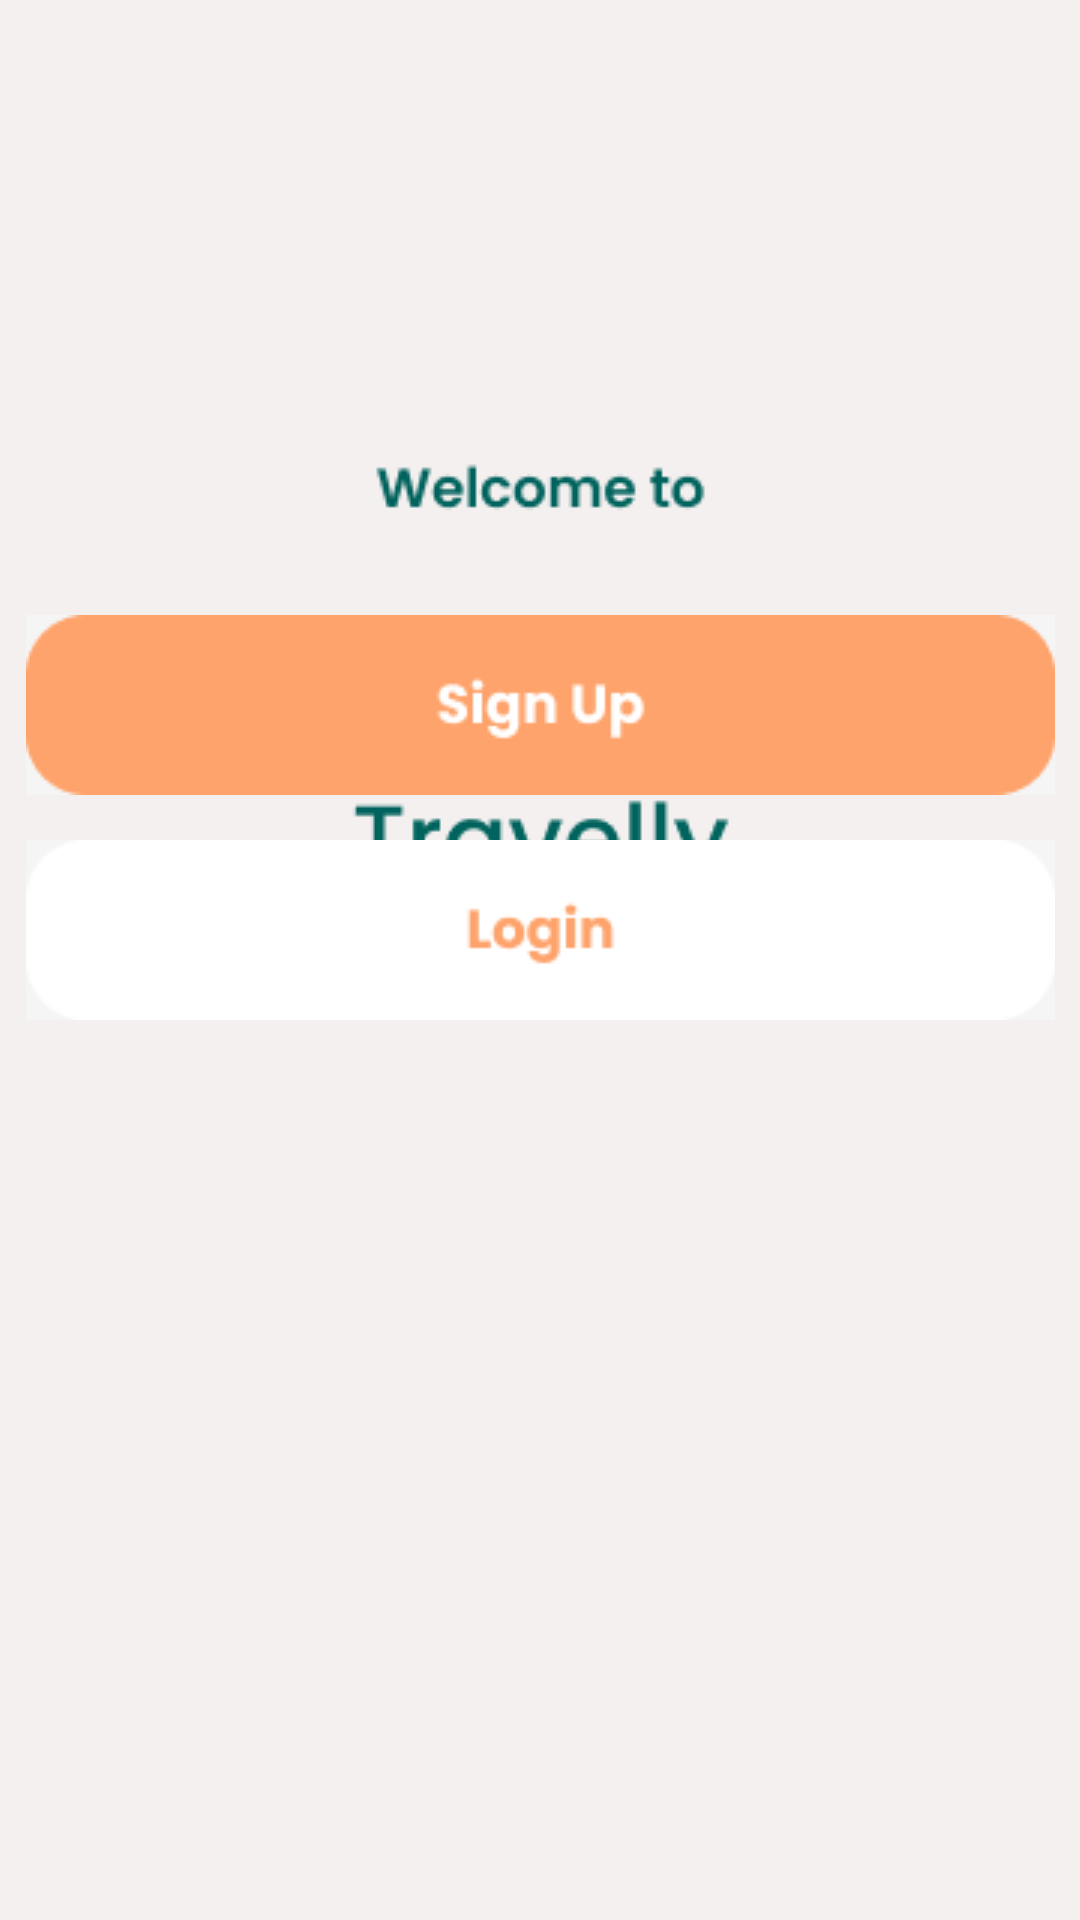

Produce the Android XML layout that renders to this screen, including the resource entries it uses.
<!-- AndroidManifest.xml: activity theme YourCustomAnimationTheme -->
<!-- res/layout/activity_welcome.xml -->
<?xml version="1.0" encoding="utf-8"?>
<androidx.constraintlayout.widget.ConstraintLayout xmlns:android="http://schemas.android.com/apk/res/android"
    xmlns:app="http://schemas.android.com/apk/res-auto"
    xmlns:tools="http://schemas.android.com/tools"
    android:id="@+id/main"
    android:background="#F5F0F0"
    android:layout_width="match_parent"
    android:layout_height="match_parent"
    tools:context=".WelcomeActivity">
    <ImageView
        android:id="@+id/welcome"
        android:src="@drawable/welcome_text"
        app:layout_constraintTop_toTopOf="parent"
        app:layout_constraintStart_toStartOf="parent"
        app:layout_constraintEnd_toEndOf="parent"
        android:layout_marginTop="150dp"
        android:layout_width="wrap_content"
        android:layout_height="wrap_content">

    </ImageView>
    <ImageButton
        android:id="@+id/sign_in"
        android:background="#F5F5F5"
        android:src="@drawable/login"
        app:layout_constraintBottom_toBottomOf="parent"
        android:layout_marginBottom="300dp"
        app:layout_constraintStart_toStartOf="parent"
        app:layout_constraintEnd_toEndOf="parent"
        android:layout_width="wrap_content"
        android:layout_height="wrap_content">

    </ImageButton>
    <ImageButton
        android:id="@+id/sign_up"
        android:background="#F5F5F5"
        android:layout_marginBottom="15dp"
        android:src="@drawable/sign_up"
        app:layout_constraintBottom_toTopOf="@id/sign_in"
        app:layout_constraintStart_toStartOf="parent"
        app:layout_constraintEnd_toEndOf="parent"
        android:layout_width="wrap_content"
        android:layout_height="wrap_content">

    </ImageButton>

</androidx.constraintlayout.widget.ConstraintLayout>
<!-- resources referenced by this layout -->
<resources>
  <!-- drawable login: png bitmap (drawable, 1543 bytes) -->
  <!-- drawable sign_up: png bitmap (drawable, 2052 bytes) -->
  <!-- drawable welcome_text: png bitmap (drawable, 4242 bytes) -->
  <style name="YourCustomAnimationTheme" parent="Theme.FlightBookingApplication">
          <item name="android:windowAnimationStyle">@style/YourAnimationStyle</item>
      </style>
  <style name="Theme.FlightBookingApplication" parent="Theme.MaterialComponents.DayNight.NoActionBar">
          
          <item name="colorPrimary">@color/purple_500</item>
          <item name="colorPrimaryVariant">@color/purple_700</item>
          <item name="colorOnPrimary">@color/white</item>
          
          <item name="colorSecondary">@color/teal_200</item>
          <item name="colorSecondaryVariant">@color/teal_700</item>
          <item name="colorOnSecondary">@color/black</item>
          
          <item name="android:statusBarColor">?attr/colorPrimaryVariant</item>
          <item name="bottomSheetDialogTheme">@style/AppBottomSheetDialog</item>
          
      </style>
  <style name="YourAnimationStyle">
          <item name="android:activityOpenEnterAnimation">@anim/slide_in</item>
          <item name="android:activityOpenExitAnimation">@anim/slide_out</item>
          <item name="android:activityCloseEnterAnimation">@anim/slide_in</item>
          <item name="android:activityCloseExitAnimation">@anim/slide_out</item>
      </style>
  <color name="purple_500">#FF6200EE</color>
  <color name="purple_700">#FF3700B3</color>
  <color name="white">#FFFFFFFF</color>
  <color name="teal_200">#FF03DAC5</color>
  <color name="teal_700">#FF018786</color>
  <color name="black">#FF000000</color>
  <style name="AppBottomSheetDialog" parent="Theme.Design.BottomSheetDialog">
          <item name="bottomSheetStyle">@style/BottomSheetStyle</item>
      </style>
  <style name="BottomSheetStyle" parent="Widget.Design.BottomSheet.Modal">
          <item name="android:background">@drawable/dialog_background</item>
          <item name="behavior_peekHeight">300dp</item>
          <item name="behavior_draggable">true</item>
      </style>
  <!-- drawable dialog_background (drawable) -->
  <shape xmlns:android="http://schemas.android.com/apk/res/android" android:shape="rectangle">
  
      <solid android:color="#FFFFFF"/> 
      <corners android:topRightRadius="16dp"
               android:topLeftRadius="16dp" /> 
      <stroke android:width="2dp" android:color="#050505"/> 
  </shape>
</resources>
